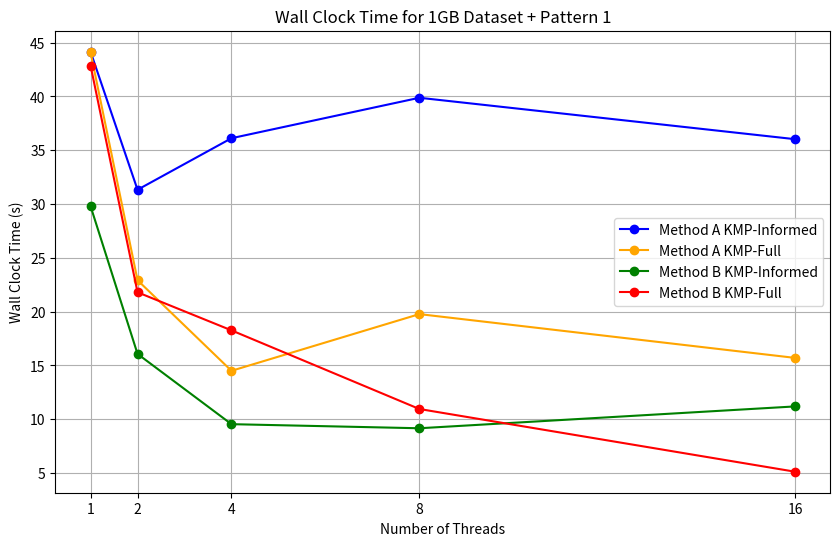
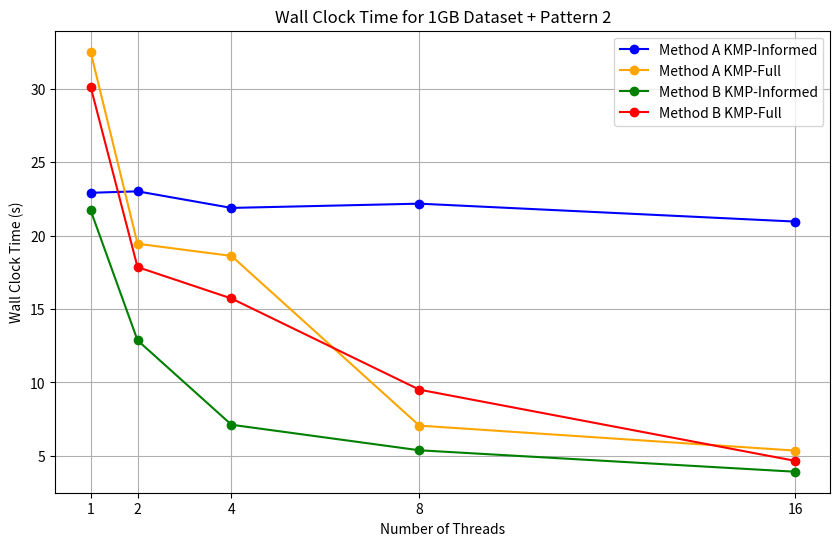

The matplotlib source for these figures, in order:
import matplotlib.pyplot as plt

# Sample data for 1GB dataset (replace these lists with actual values if different)
threads = [1, 2, 4, 8, 16]
method_a_kmp_informed_pattern1 = [44.16, 31.33, 36.12, 39.88, 36.03]
method_a_kmp_full_pattern1 = [44.10, 22.92, 14.50, 19.77, 15.70]
method_b_kmp_informed_pattern1 = [29.80, 16.07, 9.54, 9.16, 11.19]
method_b_kmp_full_pattern1 = [42.87, 21.80, 18.26, 10.95, 5.12]

method_a_kmp_informed_pattern2 = [22.92, 23.02, 21.89, 22.18, 20.96]
method_a_kmp_full_pattern2 = [32.53, 19.45, 18.62, 7.06, 5.36]
method_b_kmp_informed_pattern2 = [21.74, 12.87, 7.12, 5.38, 3.92]
method_b_kmp_full_pattern2 = [30.16, 17.86, 15.72, 9.51, 4.66]

# Plotting 1GB dataset + Pattern 1
plt.figure(figsize=(10, 6))
plt.plot(threads, method_a_kmp_informed_pattern1, 'o-', label="Method A KMP-Informed", color="blue")
plt.plot(threads, method_a_kmp_full_pattern1, 'o-', label="Method A KMP-Full", color="orange")
plt.plot(threads, method_b_kmp_informed_pattern1, 'o-', label="Method B KMP-Informed", color="green")
plt.plot(threads, method_b_kmp_full_pattern1, 'o-', label="Method B KMP-Full", color="red")
plt.xticks(threads)
plt.xlabel("Number of Threads")
plt.ylabel("Wall Clock Time (s)")
plt.title("Wall Clock Time for 1GB Dataset + Pattern 1")
plt.legend()
plt.grid(True)
plt.savefig("Wall_Clock_Time_1GB_Dataset_Pattern1.png")
plt.show()

# Plotting 1GB dataset + Pattern 2
plt.figure(figsize=(10, 6))
plt.plot(threads, method_a_kmp_informed_pattern2, 'o-', label="Method A KMP-Informed", color="blue")
plt.plot(threads, method_a_kmp_full_pattern2, 'o-', label="Method A KMP-Full", color="orange")
plt.plot(threads, method_b_kmp_informed_pattern2, 'o-', label="Method B KMP-Informed", color="green")
plt.plot(threads, method_b_kmp_full_pattern2, 'o-', label="Method B KMP-Full", color="red")
plt.xticks(threads)
plt.xlabel("Number of Threads")
plt.ylabel("Wall Clock Time (s)")
plt.title("Wall Clock Time for 1GB Dataset + Pattern 2")
plt.legend()
plt.grid(True)
plt.savefig("Wall_Clock_Time_1GB_Dataset_Pattern2.png")
plt.show()
